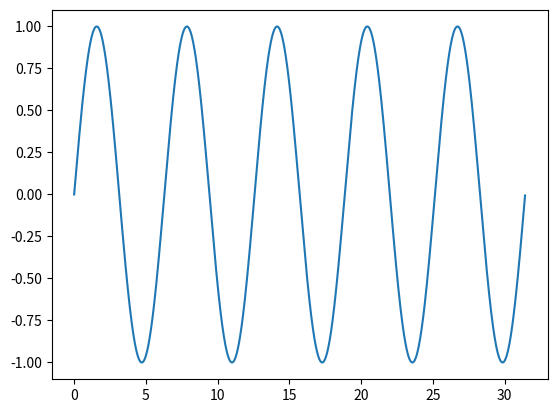

Write the Python code that produced this figure.
import numpy as np
import matplotlib.pyplot as plt

x = np.arange(0,10*np.pi,0.01)
y = np.sin(x)

plt.plot(x,y)
plt.show()